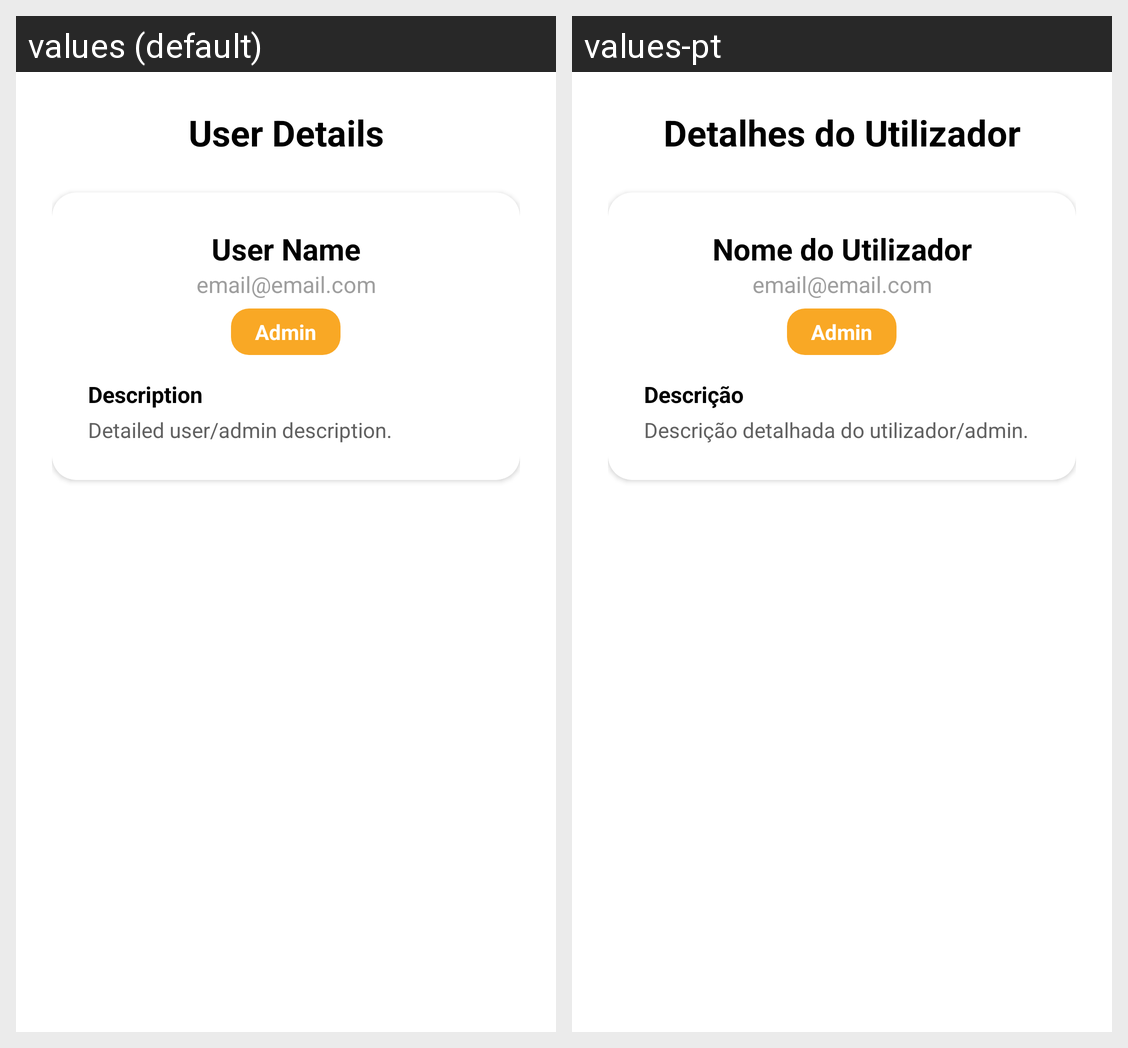

This grid shows one Android layout under two languages. Give, for every string resource on the screen, its name, the default text and each shown locale's text.
Android screen res/layout/user_details_activity.xml rendered under 2 locales, left to right: values (default), values-pt. Device: Nexus 5 (rendered at 1080×1920; each locale shown at half size, 540×960, under a caption strip naming it); theme Theme.TaskWave.
Strings drawn on this screen, with the default value and each locale's value (text and hints the layout hard-codes, and strings that could not be matched under every locale, appear in the picture but are not listed):

title_user_details
  values: User Details
  values-pt: Detalhes do Utilizador

sample_user_name
  values: User Name
  values-pt: Nome do Utilizador

sample_user_email
  values: email@email.com
  values-pt: email@email.com

sample_user_role
  values: Admin
  values-pt: Admin

label_description
  values: Description
  values-pt: Descrição

sample_description
  values: Detailed user/admin description.
  values-pt: Descrição detalhada do utilizador/admin.
